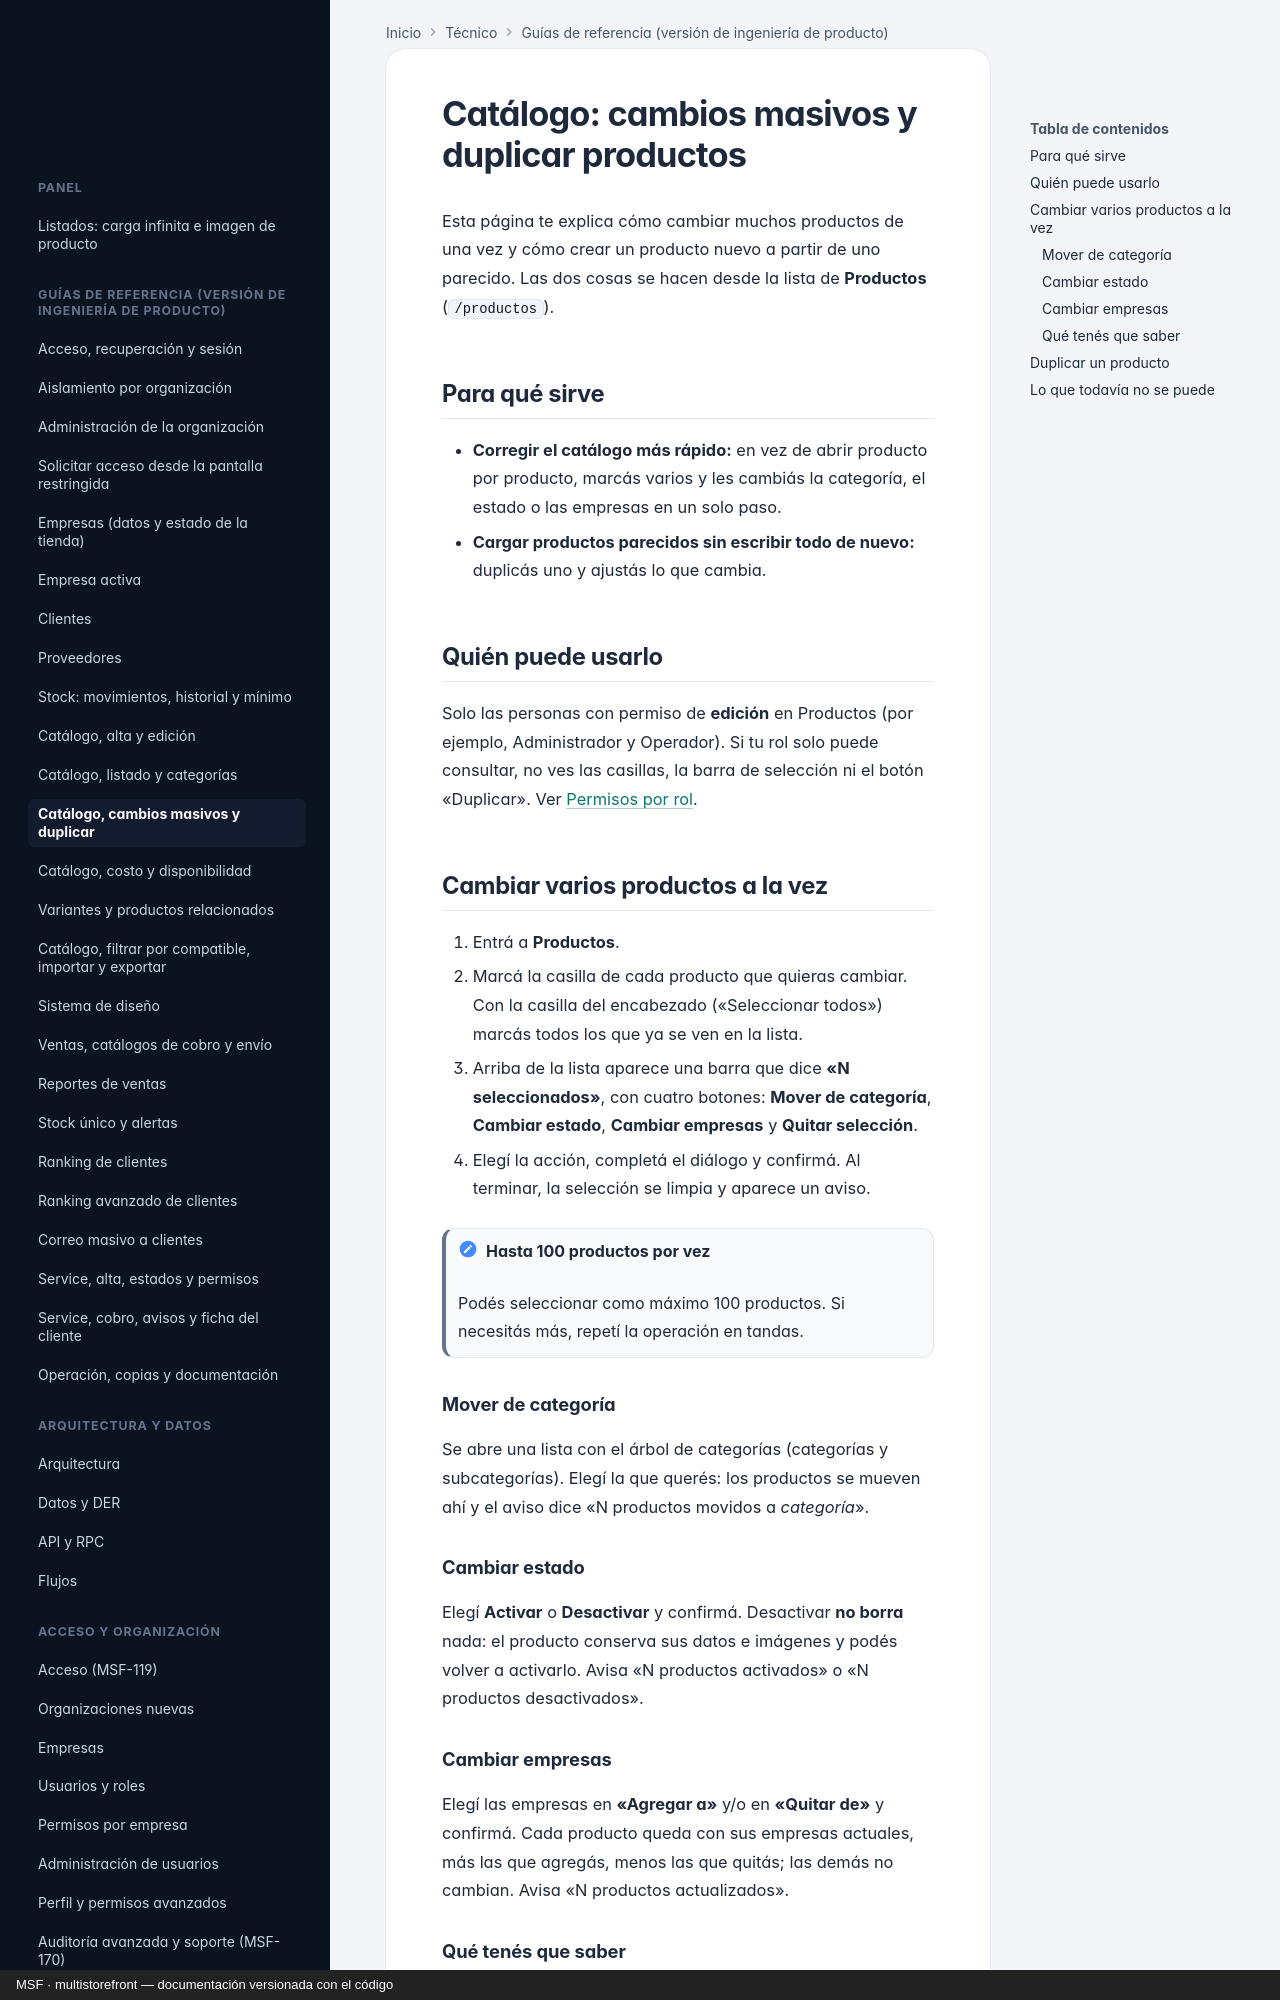

repository: nicolasjones/multistorefront-meli · page: producto/catalogo-productividad/index.html · generator: mkdocs · copyright: MSF · multistorefront — documentación versionada con el código

---
owner: producto
sources:
  - specs
---

# Catálogo: cambios masivos y duplicar productos

Esta página te explica cómo cambiar muchos productos de una vez y cómo crear un producto nuevo a partir de uno
parecido. Las dos cosas se hacen desde la lista de **Productos** (`/productos`).

## Para qué sirve

- **Corregir el catálogo más rápido:** en vez de abrir producto por producto, marcás varios y les cambiás la categoría,
  el estado o las empresas en un solo paso.
- **Cargar productos parecidos sin escribir todo de nuevo:** duplicás uno y ajustás lo que cambia.

## Quién puede usarlo

Solo las personas con permiso de **edición** en Productos (por ejemplo, Administrador y Operador). Si tu rol solo puede
consultar, no ves las casillas, la barra de selección ni el botón «Duplicar». Ver [Permisos por rol](../permisos-por-rol.md).

## Cambiar varios productos a la vez

1. Entrá a **Productos**.
2. Marcá la casilla de cada producto que quieras cambiar. Con la casilla del encabezado («Seleccionar todos») marcás todos
   los que ya se ven en la lista.
3. Arriba de la lista aparece una barra que dice **«N seleccionados»**, con cuatro botones: **Mover de categoría**,
   **Cambiar estado**, **Cambiar empresas** y **Quitar selección**.
4. Elegí la acción, completá el diálogo y confirmá. Al terminar, la selección se limpia y aparece un aviso.

!!! note "Hasta 100 productos por vez"
    Podés seleccionar como máximo 100 productos. Si necesitás más, repetí la operación en tandas.

### Mover de categoría

Se abre una lista con el árbol de categorías (categorías y subcategorías). Elegí la que querés: los productos se mueven
ahí y el aviso dice «N productos movidos a *categoría*».

### Cambiar estado

Elegí **Activar** o **Desactivar** y confirmá. Desactivar **no borra** nada: el producto conserva sus datos e imágenes y
podés volver a activarlo. Avisa «N productos activados» o «N productos desactivados».
